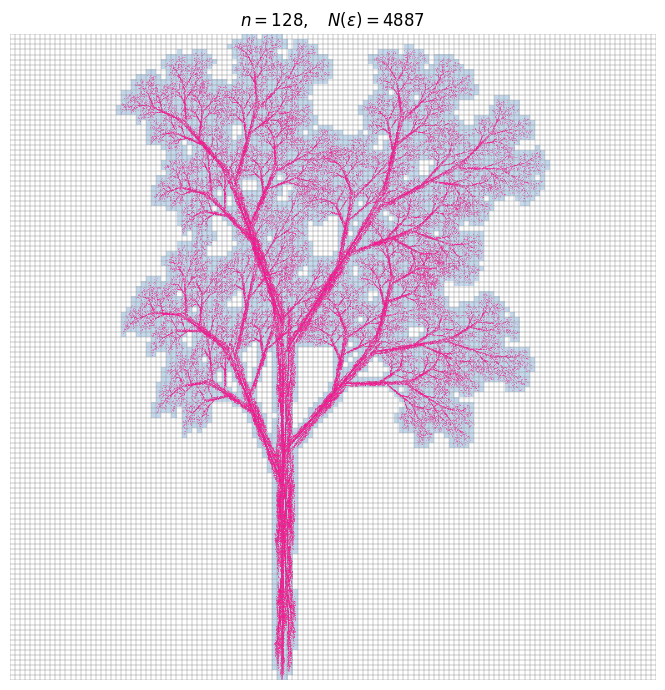
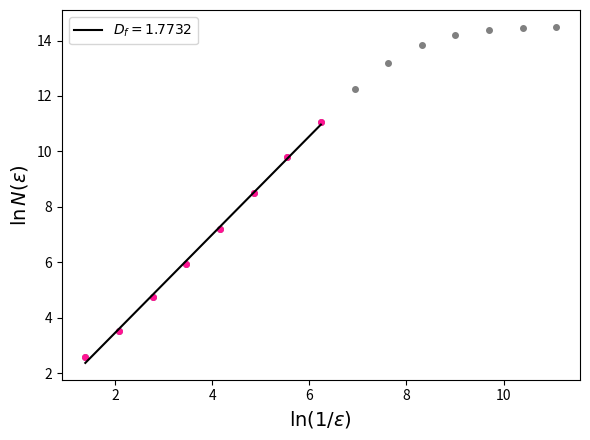

Python code for these plots, in order:
import numpy as np
import matplotlib.pyplot as plt

# ---------- 1) Generar el fractal ----------
P = np.array([0.5, 0])
N = 2000000
x = np.zeros(N)
y = np.zeros(N)

for n in range(N):
    r = np.random.random()
    xn = P[0]
    yn = P[1]

    if r < 0.10:
        P = np.array([0.05*xn, 0.6*yn])
    elif r < 0.20:
        P = np.array([0.05*xn, -0.5*yn + 1])
    elif r < 0.40:
        P = np.array([0.46*xn - 0.15*yn, 0.39*xn + 0.38*yn + 0.6])
    elif r < 0.60:
        P = np.array([0.47*xn - 0.15*yn, 0.17*xn + 0.42*yn + 1.1])
    elif r < 0.80:
        P = np.array([0.43*xn + 0.28*yn, -0.25*xn + 0.45*yn + 1])
    else:
        P = np.array([0.42*xn + 0.26*yn, -0.35*xn + 0.31*yn + 0.7])

    x[n] = P[0]
    y[n] = P[1]

# ---------- 2) Normalizar al cuadrado mínimo ----------
xmin, xmax = x.min(), x.max()
ymin, ymax = y.min(), y.max()
L  = max(xmax - xmin, ymax - ymin)
x0 = (xmin + xmax)/2 - L/2
y0 = (ymin + ymax)/2 - L/2
xs = (x - x0)/L
ys = (y - y0)/L

# ---------- 3) Conteo de cajas ----------
ks = np.arange(2, 17)
conteos = []
for k in ks:
    n  = 2**k
    ix = np.minimum((xs*n).astype(np.int64), n - 1)
    iy = np.minimum((ys*n).astype(np.int64), n - 1)
    conteos.append(len(np.unique(ix*n + iy)))
conteos = np.array(conteos)

ln_inv_eps = ks*np.log(2)
ln_N = np.log(conteos)

# ---------- 4) Tabla de pendientes locales ----------
pend = np.diff(ln_N)/np.diff(ln_inv_eps)
print(" k      n      N(eps)   pend. local")
for i, k in enumerate(ks):
    p = f"{pend[i]:.3f}" if i < len(pend) else "-"
    print(f"{k:2d} {2**k:6d} {conteos[i]:10d}   {p}")

# ---------- 5) UNA figura con cuadrícula ----------
k_fig = 7                     
n  = 2**k_fig
ix = np.minimum((xs*n).astype(np.int64), n - 1)
iy = np.minimum((ys*n).astype(np.int64), n - 1)
ocupada = np.zeros((n, n))
ocupada[iy, ix] = 1
ocupada = np.ma.masked_equal(ocupada, 0)

fig, ax = plt.subplots(figsize=(7, 7))
ax.imshow(ocupada, origin='lower', extent=[0, 1, 0, 1],
          cmap='Blues', vmin=0, vmax=4, interpolation='nearest')
bordes = np.linspace(0, 1, n + 1)
ax.vlines(bordes, 0, 1, color='gray', linewidth=0.3)
ax.hlines(bordes, 0, 1, color='gray', linewidth=0.3)
ax.scatter(xs[::10], ys[::10], s=0.1, color='deeppink', linewidths=0)
ax.set_aspect('equal')
ax.axis('off')
ax.set_title(rf'$n={n},\quad N(\varepsilon)={conteos[k_fig-2]}$', fontsize=12)
plt.tight_layout()
plt.savefig("ocobo_cuadricula.png", dpi=400, bbox_inches="tight")
plt.show()

# ---------- 6) Ajuste lineal
k_min, k_max = 2, 9
mask = (ks >= k_min) & (ks <= k_max)
Df, b = np.polyfit(ln_inv_eps[mask], ln_N[mask], 1)
print(f"D_f = {Df:.4f}")

plt.figure(figsize=(6, 4.5))
plt.plot(ln_inv_eps, ln_N, 'o', markersize=4, color='gray')
plt.plot(ln_inv_eps[mask], ln_N[mask], 'o', markersize=4, color='deeppink')
plt.plot(ln_inv_eps[mask], Df*ln_inv_eps[mask] + b, 'k-',
         label=rf'$D_f = {Df:.4f}$')
plt.xlabel(r'$\ln(1/\varepsilon)$', fontsize=14)
plt.ylabel(r'$\ln N(\varepsilon)$', fontsize=14)
plt.legend()
plt.tight_layout()
plt.savefig("ocobo_regresion.png", dpi=300, bbox_inches="tight")
plt.show()
